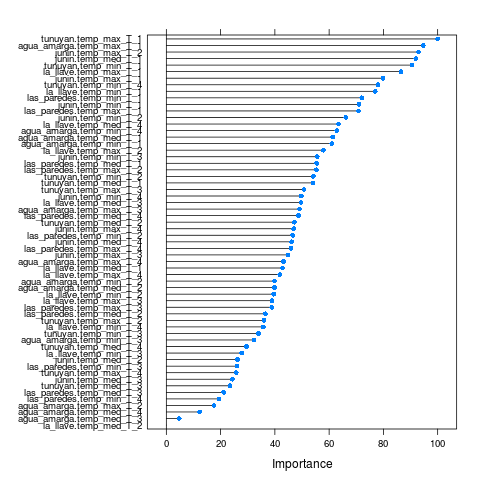

The table this chart was drawn from, first rows:
, Overall
junin.temp_max_T_4, 46.94
junin.temp_med_T_4, 46.14
junin.temp_min_T_4, 49.77
tunuyan.temp_max_T_4, 25.74
tunuyan.temp_med_T_4, 29.56
tunuyan.temp_min_T_4, 78.03
agua_amarga.temp_max_T_4, 43.24
agua_amarga.temp_med_T_4, 12.27
agua_amarga.temp_min_T_4, 62.82
las_paredes.temp_max_T_4, 45.96
las_paredes.temp_med_T_4, 48.71
las_paredes.temp_min_T_4, 19.46
la_llave.temp_max_T_4, 41.83
la_llave.temp_med_T_4, 63.49
la_llave.temp_min_T_4, 35.73
junin.temp_max_T_3, 44.9
junin.temp_med_T_3, 24.37
junin.temp_min_T_3, 55.61
tunuyan.temp_max_T_3, 50.71
tunuyan.temp_med_T_3, 23.48
tunuyan.temp_min_T_3, 33.91
agua_amarga.temp_max_T_3, 49.07
agua_amarga.temp_med_T_3, 4.729
agua_amarga.temp_min_T_3, 32.37
las_paredes.temp_max_T_3, 38.86
las_paredes.temp_med_T_3, 21.12
las_paredes.temp_min_T_3, 26.06
la_llave.temp_max_T_3, 38.95
la_llave.temp_med_T_3, 49.63
la_llave.temp_min_T_3, 27.79
junin.temp_max_T_2, 92.9
junin.temp_med_T_2, 26.22
junin.temp_min_T_2, 66.14
tunuyan.temp_max_T_2, 36.01
tunuyan.temp_med_T_2, 47.2
tunuyan.temp_min_T_2, 54.19
agua_amarga.temp_max_T_2, 17.57
agua_amarga.temp_med_T_2, 39.83
agua_amarga.temp_min_T_2, 39.86
las_paredes.temp_max_T_2, 55.29
las_paredes.temp_med_T_2, 36.47
las_paredes.temp_min_T_2, 46.59
la_llave.temp_max_T_2, 57.88
la_llave.temp_med_T_2, 0
la_llave.temp_min_T_2, 39.6
junin.temp_max_T_1, 79.84
junin.temp_med_T_1, 91.97
junin.temp_min_T_1, 71
tunuyan.temp_max_T_1, 100
tunuyan.temp_med_T_1, 53.99
tunuyan.temp_min_T_1, 90.58
agua_amarga.temp_max_T_1, 94.69
agua_amarga.temp_med_T_1, 61.33
agua_amarga.temp_min_T_1, 60.98
las_paredes.temp_max_T_1, 70.85
las_paredes.temp_med_T_1, 55.43
las_paredes.temp_min_T_1, 72.03
la_llave.temp_max_T_1, 86.47
la_llave.temp_med_T_1, 42.79
la_llave.temp_min_T_1, 76.98
